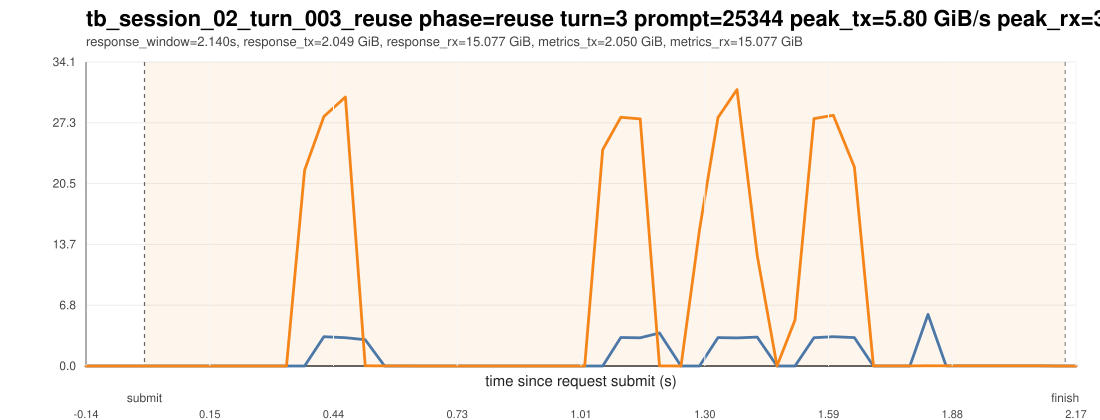

The data file committed next to this chart (first rows):
ts_unix_ms, t_since_submit_s, inside_request_window, pcie_tx_GiB_s, pcie_rx_GiB_s, pcie_total_GiB_s, pcie_tx_cum_GiB, pcie_rx_cum_GiB, pcie_total_cum_GiB, gpu_mem_used_GiB, util_gpu_pct, cpu_util_pct
1775015672923, -0.136, 0, 0.000278, 0.000233, 0.000511, 16.46, 20.74, 37.2, 68.85, 0.000000, 0.000000
1775015672966, -0.093, 0, 0.000651, 0.000233, 0.000884, 16.46, 20.74, 37.2, 68.85, 0.000000, 0.1
1775015673008, -0.051, 0, 0.000233, 0.000278, 0.000511, 16.46, 20.74, 37.2, 68.85, 0.000000, 0.2
1775015673050, -0.009000, 0, 0.000465, 0.000278, 0.000744, 16.46, 20.74, 37.2, 68.85, 0.000000, 0.4
1775015673094, 0.035, 1, 0.000278, 0.000233, 0.000511, 16.46, 20.74, 37.2, 68.85, 0.000000, 0.2
1775015673136, 0.077, 1, 0.000233, 0.000325, 0.000558, 16.46, 20.74, 37.2, 68.85, 0.000000, 0.2
1775015673178, 0.119, 1, 0.000278, 0.000233, 0.000511, 16.46, 20.74, 37.2, 68.85, 0.000000, 0.4
1775015673220, 0.161, 1, 0.000278, 0.000233, 0.000511, 16.46, 20.74, 37.2, 68.85, 0.000000, 0.2
1775015673263, 0.204, 1, 0.000651, 0.000233, 0.000884, 16.46, 20.74, 37.2, 68.85, 0.000000, 0.1
1775015673305, 0.246, 1, 0.000278, 0.000233, 0.000511, 16.46, 20.74, 37.2, 68.85, 0.000000, 0.000000
1775015673347, 0.288, 1, 0.001583, 0.000278, 0.001862, 16.46, 20.74, 37.2, 68.85, 0.000000, 0.1
1775015673389, 0.33, 1, 0.000278, 0.000233, 0.000511, 16.46, 20.74, 37.2, 68.85, 0.000000, 0.1
1775015673431, 0.372, 1, 0.000278, 22, 22, 16.46, 21.71, 38.17, 68.85, 0.000000, 0.2
1775015673476, 0.417, 1, 3.286, 28.03, 31.31, 16.62, 23.12, 39.75, 68.85, 0.000000, 0.4
1775015673526, 0.467, 1, 3.181, 30.22, 33.4, 16.77, 24.52, 41.29, 68.85, 0.000000, 0.4
1775015673572, 0.513, 1, 2.954, 0.01695, 2.97, 16.9, 24.52, 41.42, 68.85, 0.000000, 0.4
1775015673617, 0.558, 1, 0.003911, 0.01178, 0.01569, 16.9, 24.52, 41.42, 68.85, 0.000000, 0.4
1775015673659, 0.6, 1, 0.004284, 0.01313, 0.01741, 16.9, 24.52, 41.42, 68.85, 34, 0.3
1775015673702, 0.643, 1, 0.000278, 0.000278, 0.000557, 16.9, 24.52, 41.42, 68.85, 34, 0.1
1775015673744, 0.685, 1, 0.000278, 0.000278, 0.000557, 16.9, 24.52, 41.42, 68.85, 34, 0.000000
1775015673786, 0.727, 1, 0.000278, 0.000278, 0.000557, 16.9, 24.52, 41.42, 68.85, 34, 0.1
1775015673829, 0.77, 1, 0.000278, 0.000233, 0.000511, 16.9, 24.52, 41.42, 68.85, 34, 0.1
1775015673871, 0.812, 1, 0.000651, 0.000233, 0.000884, 16.9, 24.52, 41.42, 68.85, 79, 0.1
1775015673913, 0.854, 1, 0.000278, 0.000278, 0.000557, 16.9, 24.52, 41.42, 68.85, 79, 0.1
1775015673955, 0.896, 1, 0.000651, 0.000233, 0.000884, 16.9, 24.52, 41.42, 68.85, 79, 0.1
1775015673998, 0.939, 1, 0.000278, 0.000278, 0.000557, 16.9, 24.52, 41.42, 68.85, 79, 0.1
1775015674040, 0.981, 1, 0.001769, 0.000325, 0.002094, 16.9, 24.52, 41.42, 68.85, 0.000000, 0.1
1775015674082, 1.023, 1, 0.000278, 0.000233, 0.000511, 16.9, 24.52, 41.42, 68.85, 0.000000, 0.1
1775015674124, 1.065, 1, 0.000278, 24.29, 24.29, 16.9, 25.55, 42.46, 68.85, 0.000000, 0.2
1775015674166, 1.107, 1, 3.2, 27.94, 31.14, 17.05, 26.81, 43.86, 68.85, 0.000000, 0.3
1775015674211, 1.152, 1, 3.165, 27.76, 30.93, 17.19, 28.05, 45.23, 68.85, 0.000000, 0.4
1775015674256, 1.197, 1, 3.705, 0.01038, 3.715, 17.37, 28.05, 45.42, 68.85, 0.000000, 0.2
1775015674306, 1.247, 1, 0.000278, 0.000233, 0.000511, 17.37, 28.05, 45.42, 68.85, 0.000000, 0.000000
1775015674349, 1.29, 1, 0.000278, 15.3, 15.3, 17.37, 28.71, 46.08, 68.85, 0.000000, 0.2
1775015674392, 1.333, 1, 3.192, 27.91, 31.1, 17.52, 29.95, 47.47, 68.85, 0.000000, 0.3
1775015674436, 1.377, 1, 3.16, 31.04, 34.2, 17.66, 31.41, 49.08, 68.85, 0.000000, 0.3
1775015674483, 1.424, 1, 3.246, 12.43, 15.68, 17.81, 31.98, 49.79, 68.85, 68, 0.3
1775015674529, 1.47, 1, 0.000278, 0.002747, 0.003025, 17.81, 31.98, 49.79, 68.85, 68, 0.000000
1775015674571, 1.512, 1, 0.004517, 5.163, 5.168, 17.81, 32.21, 50.02, 68.85, 68, 0.2
1775015674615, 1.556, 1, 3.182, 27.79, 30.98, 17.95, 33.44, 51.39, 68.85, 68, 0.6
1775015674660, 1.601, 1, 3.294, 28.16, 31.45, 18.12, 34.82, 52.94, 68.85, 68, 0.6
1775015674709, 1.65, 1, 3.187, 22.35, 25.54, 18.26, 35.81, 54.06, 68.85, 68, 0.6
1775015674753, 1.694, 1, 0.004656, 0.01336, 0.01802, 18.26, 35.81, 54.06, 68.85, 68, 0.4
1775015674795, 1.736, 1, 0.004517, 0.01262, 0.01714, 18.26, 35.81, 54.06, 68.85, 68, 0.3
1775015674838, 1.779, 1, 0.004331, 0.01318, 0.01751, 18.26, 35.81, 54.06, 68.85, 62, 0.3
1775015674880, 1.821, 1, 5.801, 0.02477, 5.826, 18.5, 35.81, 54.31, 68.85, 62, 0.5
1775015674922, 1.863, 1, 0.008801, 0.02477, 0.03357, 18.5, 35.81, 54.31, 68.85, 62, 0.5
1775015674965, 1.906, 1, 0.009173, 0.02487, 0.03404, 18.5, 35.81, 54.31, 68.85, 62, 0.3
1775015675008, 1.949, 1, 0.008707, 0.02482, 0.03353, 18.5, 35.81, 54.32, 68.85, 62, 0.6
1775015675050, 1.991, 1, 0.01006, 0.02645, 0.03651, 18.5, 35.81, 54.32, 68.85, 97, 0.7
1775015675097, 2.038, 1, 0.008801, 0.02473, 0.03353, 18.51, 35.81, 54.32, 68.85, 97, 0.6
1775015675140, 2.081, 1, 0.008707, 0.02403, 0.03274, 18.51, 35.82, 54.32, 68.85, 97, 0.5
1775015675182, 2.123, 1, 0.004609, 0.000278, 0.004888, 18.51, 35.82, 54.32, 68.85, 97, 0.1
1775015675224, 2.165, 1, 0.000325, 0.000233, 0.000558, 18.51, 35.82, 54.32, 68.85, 97, 0.1
